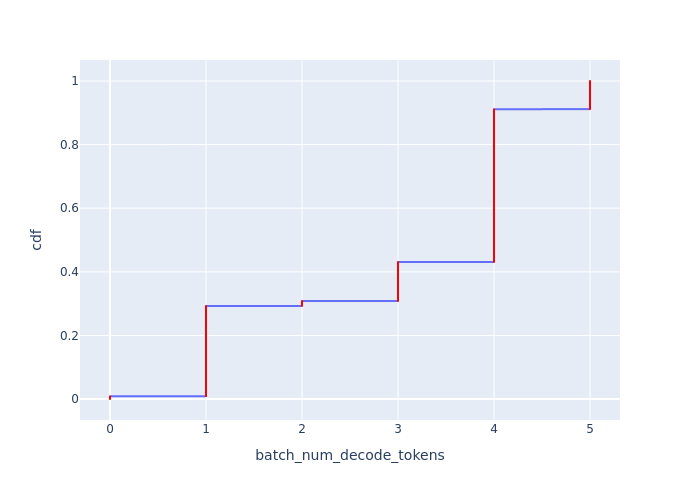

Data behind this chart, as committed beside it:
Batch Id, batch_num_decode_tokens, cdf
0, 0, 0.0001733
1, 0, 0.0003466
2, 0, 0.0005198
3, 0, 0.0006931
154, 0, 0.0008664
201, 0, 0.00104
246, 0, 0.001213
278, 0, 0.001386
406, 0, 0.00156
486, 0, 0.001733
491, 0, 0.001906
503, 0, 0.002079
555, 0, 0.002253
644, 0, 0.002426
929, 0, 0.002599
998, 0, 0.002772
1018, 0, 0.002946
1086, 0, 0.003119
1205, 0, 0.003292
1206, 0, 0.003466
1296, 0, 0.003639
1467, 0, 0.003812
1489, 0, 0.003985
1667, 0, 0.004159
1752, 0, 0.004332
1898, 0, 0.004505
1899, 0, 0.004679
1928, 0, 0.004852
1957, 0, 0.005025
2023, 0, 0.005198
2130, 0, 0.005372
2197, 0, 0.005545
2198, 0, 0.005718
2199, 0, 0.005892
2401, 0, 0.006065
2438, 0, 0.006238
2532, 0, 0.006411
2541, 0, 0.006585
2663, 0, 0.006758
3034, 0, 0.006931
3035, 0, 0.007104
3051, 0, 0.007278
3068, 0, 0.007451
3176, 0, 0.007624
3235, 0, 0.007798
3279, 0, 0.007971
3596, 0, 0.008144
3600, 0, 0.008317
3609, 0, 0.008491
3610, 0, 0.008664
4132, 1, 0.008837
4133, 1, 0.009011
4134, 1, 0.009184
4135, 1, 0.009357
4136, 1, 0.00953
4137, 1, 0.009704
4138, 1, 0.009877
4139, 1, 0.01005
4140, 1, 0.01022
4141, 1, 0.0104
... 5,711 more rows
